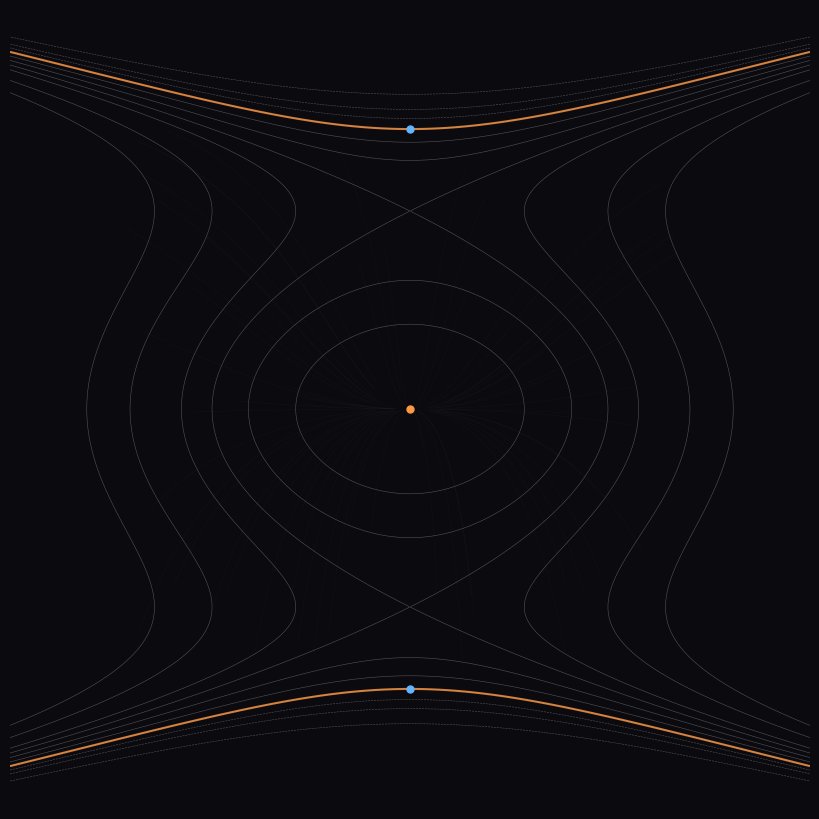

This figure's Python source:
"""Morse function contour — the landscape as resolvent.

f(x,y) = x^2/4 + y^2/2 - y^4/12
Two minima (blue), one saddle (gold), separatrix in amber.
Gradient flow lines in ghost lines.
"""
import numpy as np
import matplotlib
matplotlib.use('Agg')
import matplotlib.pyplot as plt

def morse(x, y):
    return x**2 / 4 + y**2 / 2 - y**4 / 12

def morse_grad(x, y):
    return x / 2, y - y**2 / 3

Y = np.linspace(-3.5, 3.5, 1000)
X = np.linspace(-3.5, 3.5, 1000)
X, Y = np.meshgrid(X, Y)
Z = morse(X, Y)

fig, ax = plt.subplots(1, 1, figsize=(8, 8))
fig.set_facecolor('#0a0a0f')
ax.set_facecolor('#0a0a0f')

# Contour levels
levels = [-1.0, -0.5, -0.25, 0, 0.25, 0.5, 0.75, 1.0, 1.5, 2.0]
cntr = ax.contour(X, Y, Z, levels=levels, colors='white', linewidths=0.4, alpha=0.3)

# Highlight separatrix (z=0)
ax.contour(X, Y, Z, levels=[0], colors='#ff9944', linewidths=1.5, alpha=0.8)

# Gradient flow lines
np.random.seed(42)
for _ in range(60):
    x0 = np.random.uniform(-2.5, 2.5)
    y0 = np.random.uniform(-2.5, 2.5)
    path_x, path_y = [x0], [y0]
    x, y = x0, y0
    for _ in range(100):
        fx, fy = morse_grad(x, y)
        step = 0.04
        xn = x - step * fx
        yn = y - step * fy
        if abs(xn) > 3.5 or abs(yn) > 3.5 or abs(fx) < 1e-6 or abs(fy) < 1e-6:
            break
        path_x.append(xn)
        path_y.append(yn)
        x, y = xn, yn
    if len(path_x) > 5:
        ax.plot(path_x, path_y, color='white', linewidth=0.2, alpha=0.06)

# Critical points
min_y = np.sqrt(6)
# Minima
ax.plot(0, min_y, 'o', color='#64b4ff', markersize=5)
ax.plot(0, -min_y, 'o', color='#64b4ff', markersize=5)
# Saddle
ax.plot(0, 0, 'o', color='#ff9944', markersize=5)

ax.set_xlim(-3.5, 3.5)
ax.set_ylim(-3.5, 3.5)
ax.set_aspect('equal')
ax.axis('off')

# White border for flux-redux to use as boundary
ax.patch.set_edgecolor('white')
ax.patch.set_linewidth(2)
# Actually, let's just add a thin white frame around the axes
fig.patch.set_edgecolor('white')
fig.patch.set_linewidth(0)

plt.tight_layout(pad=0)
fig.savefig('morse-contour-mpl.png', dpi=150, facecolor='#0a0a0f', edgecolor='none')
plt.close()

print("Plot written: morse-contour-mpl.png")
